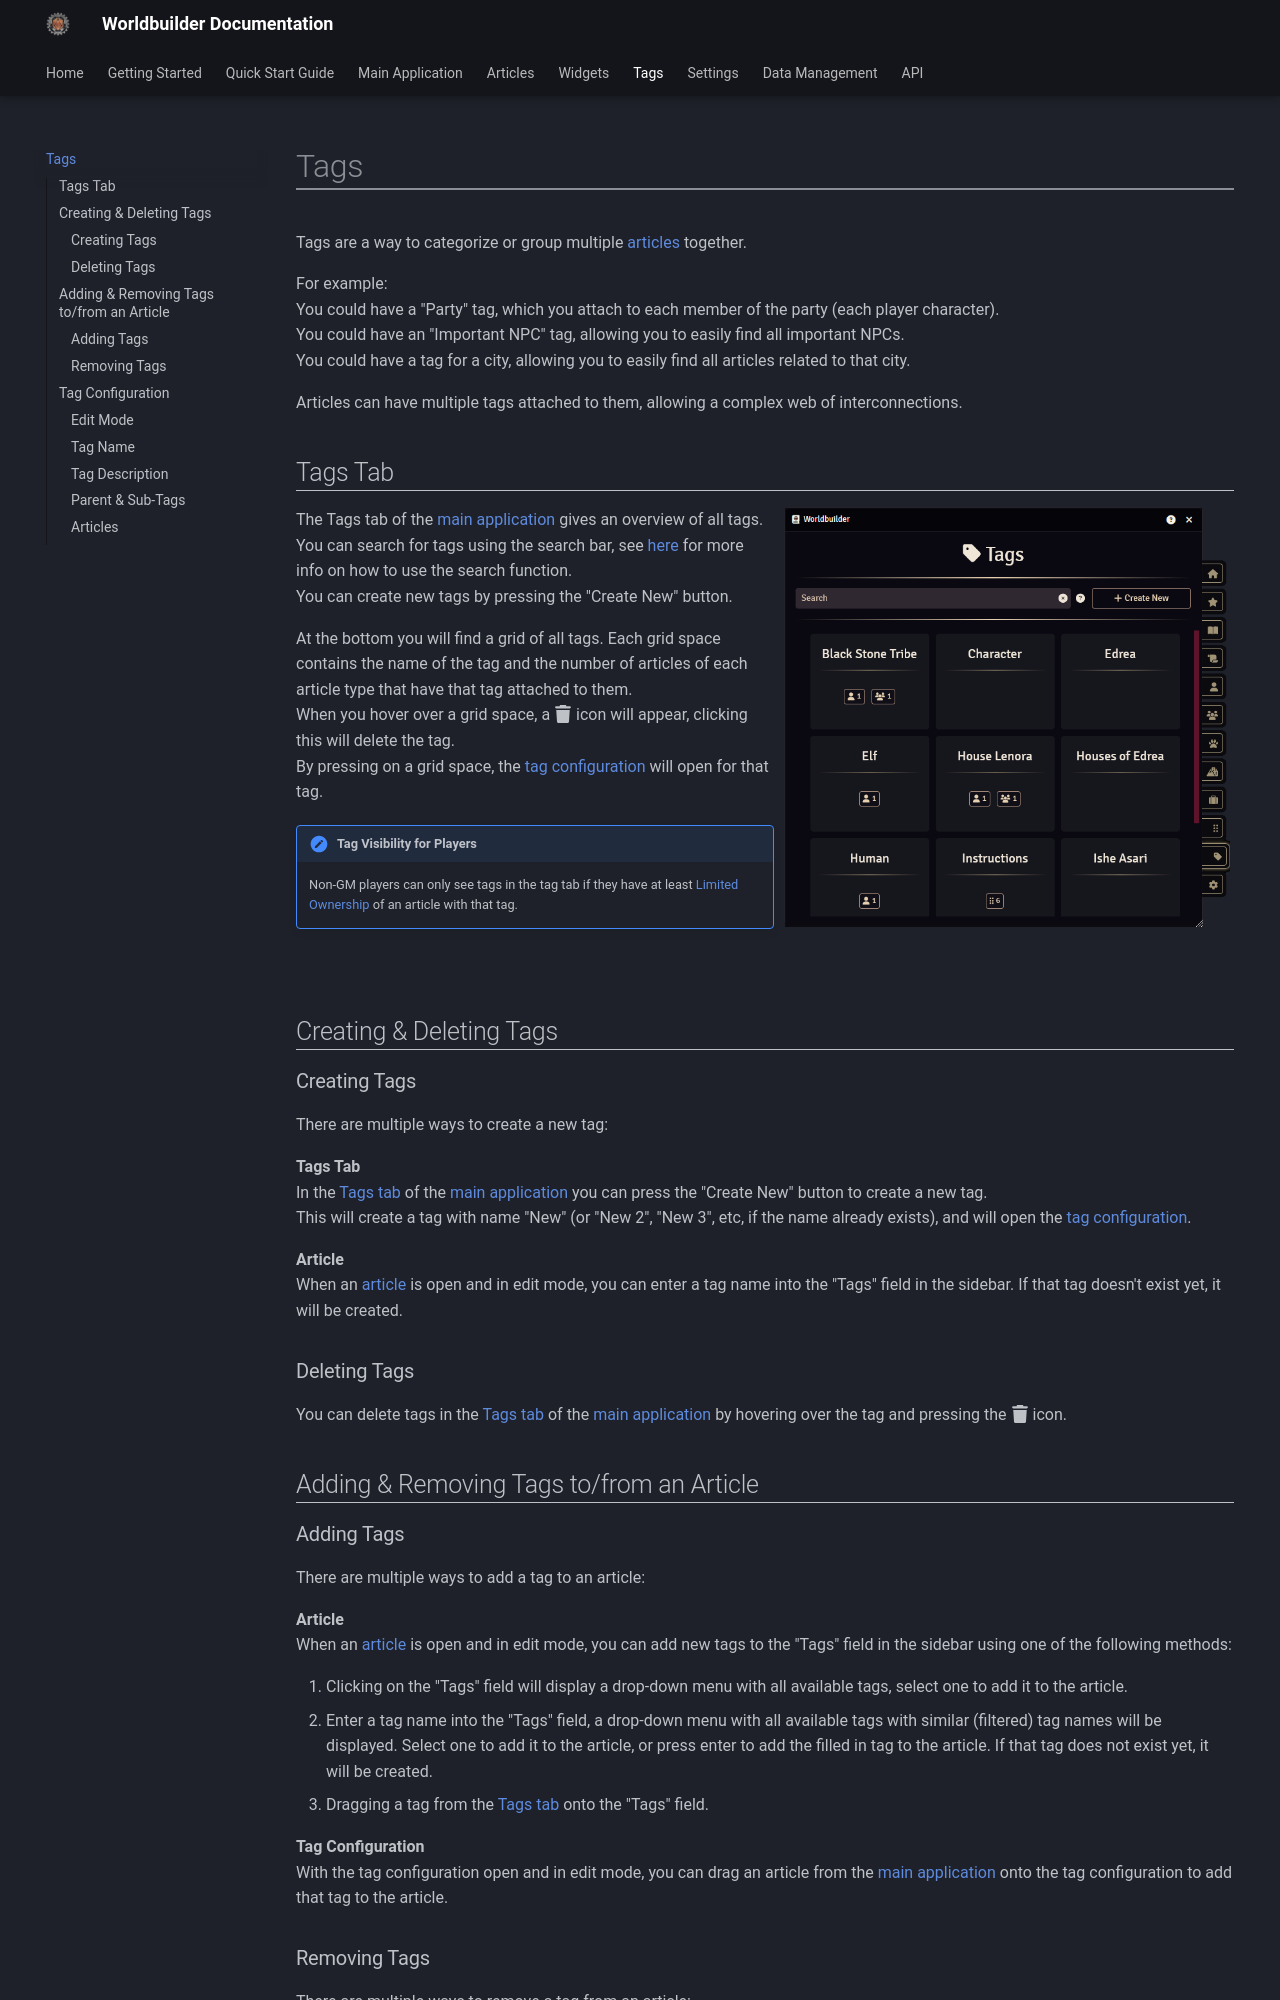

repository: MaterialFoundry/Worldbuilder · page: tags/index.html · generator: mkdocs

Tags are a way to categorize or group multiple [articles](./articles/articles.md) together.<br>

For example:<br>
You could have a "Party" tag, which you attach to each member of the party (each player character).<br>
You could have an "Important NPC" tag, allowing you to easily find all important NPCs.<br>
You could have a tag for a city, allowing you to easily find all articles related to that city.

Articles can have multiple tags attached to them, allowing a complex web of interconnections.

## Tags Tab
<div class="imgContainer"><img src="../img/mainApp/Tags.png"></div>

The Tags tab of the [main application](./mainApplication/mainApplication.md) gives an overview of all tags.<br>
You can search for tags using the search bar, see [here](./mainApplication/searching.md) for more info on how to use the search function.<br>
You can create new tags by pressing the "Create New" button.

At the bottom you will find a grid of all tags. Each grid space contains the name of the tag and the number of articles of each article type that have that tag attached to them.<br>
When you hover over a grid space, a :fontawesome-solid-trash: icon will appear, clicking this will delete the tag.<br>
By pressing on a grid space, the [tag configuration](#tag-configuration) will open for that tag.

!!! note "Tag Visibility for Players"
    Non-GM players can only see tags in the tag tab if they have at least [Limited Ownership](./articles/articles.md#ownership) of an article with that tag.

<br clear="right">

## Creating & Deleting Tags
### Creating Tags
There are multiple ways to create a new tag:

<b>Tags Tab</b><br>
In the [Tags tab](#tags-tab) of the [main application](./mainApplication/mainApplication.md) you can press the "Create New" button to create a new tag.<br>
This will create a tag with name "New" (or "New 2", "New 3", etc, if the name already exists), and will open the [tag configuration](#tag-configuration).

<b>Article</b><br>
When an [article](./articles/articles.md) is open and in edit mode, you can enter a tag name into the "Tags" field in the sidebar. If that tag doesn't exist yet, it will be created.

### Deleting Tags
You can delete tags in the [Tags tab](#tags-tab) of the [main application](./mainApplication/mainApplication.md) by hovering over the tag and pressing the :fontawesome-solid-trash: icon.

## Adding & Removing Tags to/from an Article
### Adding Tags
There are multiple ways to add a tag to an article:

<b>Article</b><br>
When an [article](./articles/articles.md) is open and in edit mode, you can add new tags to the "Tags" field in the sidebar using one of the following methods:

1. Clicking on the "Tags" field will display a drop-down menu with all available tags, select one to add it to the article.
2. Enter a tag name into the "Tags" field, a drop-down menu with all available tags with similar (filtered) tag names will be displayed. Select one to add it to the article, or press enter to add the filled in tag to the article. If that tag does not exist yet, it will be created.
3. Dragging a tag from the [Tags tab](#tags-tab) onto the "Tags" field.

<b>Tag Configuration</b><br>
With the tag configuration open and in edit mode, you can drag an article from the [main application](./mainApplication/mainApplication.md) onto the tag configuration to add that tag to the article.
